Run: headless pygame with SDL's dummy video driver; simulated clock (each Clock.tick advances the game by its frame time, no real sleeping); random seed 0; keys injected as events and as key.get_pressed() state; mouse plan: one left click at the window centre at the start of phase 2, then a move to the lower-right quarter at the start of phase 3.
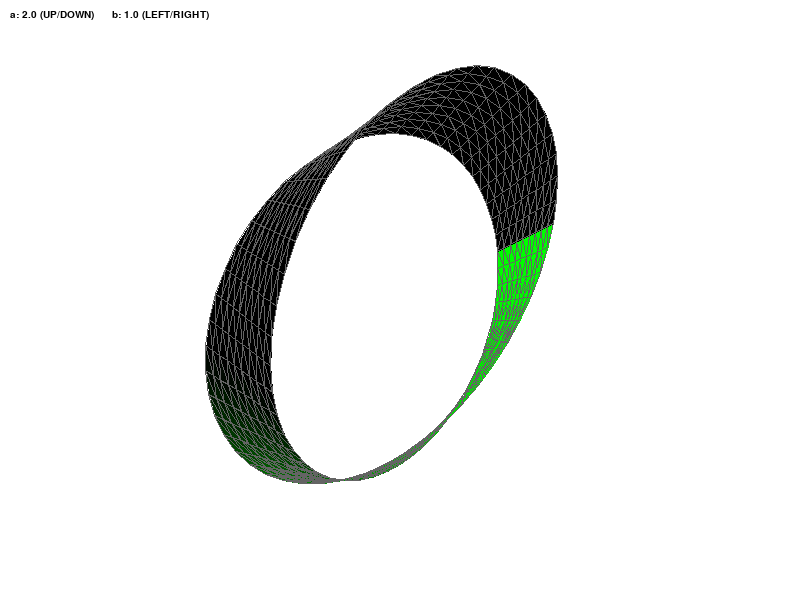
Frame 1 of 2 · flips 1–60 · no input
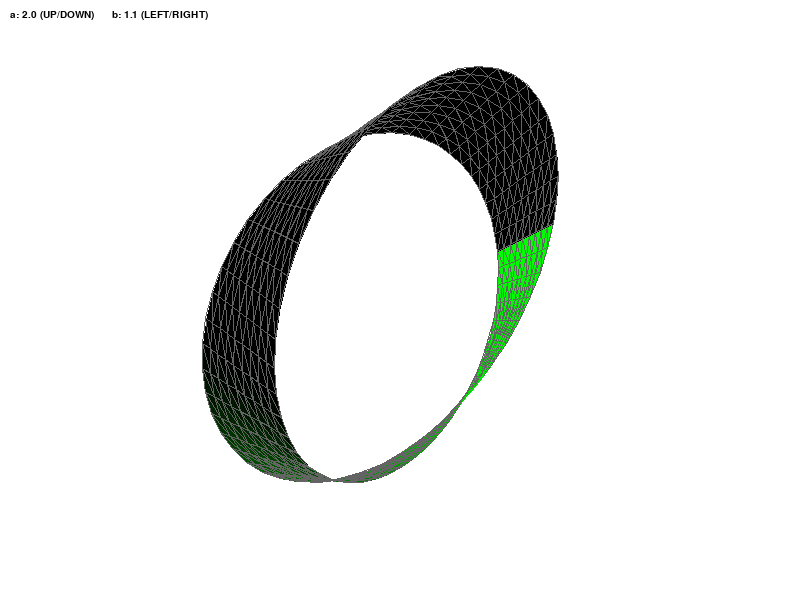
Frame 2 of 2 · flips 61–180 · clicked the window centre · tapped SPACE, RETURN · held RIGHT (→), D

The pygame program that drew these frames:

import pygame
import math
from pygame.locals import *

angle1 = 45  # -
angle2 = 30  # |
distance = 10

light_position = (0,0,10)
alpha = 2.0
beta = 1.0
u_res = 50 # количество точек вдоль ленты (условно горизонталь)
v_res = 10 # количество точек по толщине ленты ( условно вертикаль)

def f_points(alpha, beta, u_res, v_res):
    points = []
    for i in range(u_res):
        u = 2 * math.pi * i / (u_res - 1)  # чтобы u менялось от 0 до 2pi на одинаковую величину
        for j in range(v_res):
            v = -0.5 + j / (v_res - 1)   # чтобы v менялось от -0.5 до 0.5

            x = (alpha + v * math.cos(u / 2)) * math.cos(u)
            y = (alpha + v * math.cos(u / 2)) * math.sin(u)
            z = beta * v * math.sin(u / 2)

            points.append((x, y, z))
    return points


def normal(p1, p2, p3):
    u = (p2[0] - p1[0], p2[1] - p1[1], p2[2] - p1[2])  # вектор p1p2
    v = (p3[0] - p1[0], p3[1] - p1[1], p3[2] - p1[2])  # вектор p1p3
    x = u[1] * v[2] - u[2] * v[1]
    y = u[2] * v[0] - u[0] * v[2]
    z = u[0] * v[1] - u[1] * v[0]
    length = math.sqrt(x**2 + y**2 + z**2)
    return (x/length, y/length, z/length)
def intens(normal, light):
    intensiv = normal[0] * light[0] + normal[1] * light[1] + normal[2] * light[2]
    return max(0.0, min(1.0, intensiv))

light_dir = (light_position[0], light_position[1], light_position[2])
length = math.sqrt(light_dir[0]**2 + light_dir[1]**2 + light_dir[2]**2)
light_dir = (light_dir[0]/length, light_dir[1]/length, light_dir[2]/length)


def draw_f(screen, points, u_res, v_res, width, height, angle1, angle2, distance):
    for i in range(u_res - 1):
        for j in range(v_res - 1):
            p1 = points[i * v_res + j]
            p2 = points[(i + 1) * v_res + j]
            p3 = points[(i + 1) * v_res + (j + 1)]
            p4 = points[i * v_res + (j + 1)]

            p1_2d = make_3d_to_2d(*p1, width, height, angle1, angle2, distance)
            p2_2d = make_3d_to_2d(*p2, width, height, angle1, angle2, distance)
            p3_2d = make_3d_to_2d(*p3, width, height, angle1, angle2, distance)
            p4_2d = make_3d_to_2d(*p4, width, height, angle1, angle2, distance)


            normal1 = normal(p1, p2, p3)
            normal2 = normal(p1, p3, p4)

            bright1 = intens(normal1, light_dir)
            bright2 = intens(normal2, light_dir)

            base_color = (0, 255, 0)
            color1 = (int(bright1 * base_color[0]), int(bright1 * base_color[1]), int(bright1 * base_color[2]))
            color2 = (int(bright2 * base_color[0]), int(bright2 * base_color[1]), int(bright2 * base_color[2]))

            draw_triangle(screen, color1, [p1_2d, p2_2d, p3_2d], (100, 100, 100), 1)
            draw_triangle(screen, color2, [p1_2d, p3_2d, p4_2d], (100, 100, 100), 1)


def make_3d_to_2d(x, y, z, width, height, angle1, angle2, distance):
    ay = math.radians(angle1)
    ax = math.radians(angle2)
    # поворот вокруг оси y
    x_rot = x * math.cos(ay) + z * math.sin(ay)
    z_rot = -x * math.sin(ay) + z * math.cos(ay)
    # поворот вокруг оси х
    y_rot = y * math.cos(ax) - z_rot * math.sin(ax)
    z_final = y * math.sin(ax) + z_rot * math.cos(ax)
    #
    koef = distance / (distance - z_final)
    x2d = width // 2 + x_rot * koef * 100
    y2d = height // 2 - y_rot * koef * 100
    return x2d, y2d

def draw_triangle(surface, color, points, border_color=None, border_width=0):
    min_x = max(0, min(p[0] for p in points))
    max_x = min(surface.get_width() - 1, max(p[0] for p in points))
    min_y = max(0, min(p[1] for p in points))
    max_y = min(surface.get_height() - 1, max(p[1] for p in points))

    def point_in_triangle(px, py):
        x1, y1 = points[0]
        x2, y2 = points[1]
        x3, y3 = points[2]

        d1 = (px - x2) * (y1 - y2) - (x1 - x2) * (py - y2)
        d2 = (px - x3) * (y2 - y3) - (x2 - x3) * (py - y3)
        d3 = (px - x1) * (y3 - y1) - (x3 - x1) * (py - y1)

        has_neg = (d1 < 0) or (d2 < 0) or (d3 < 0)
        has_pos = (d1 > 0) or (d2 > 0) or (d3 > 0)

        return not (has_neg and has_pos)

    for y in range(int(min_y), int(max_y) + 1):
        for x in range(int(min_x), int(max_x) + 1):
            if point_in_triangle(x, y):
                surface.set_at((x, y), color)
    pygame.draw.line(surface, border_color, points[0], points[1], border_width)
    pygame.draw.line(surface, border_color, points[1], points[2], border_width)
    pygame.draw.line(surface, border_color, points[2], points[0], border_width)




pygame.init()
width, height = 800, 600
screen = pygame.display.set_mode((width, height))
clock = pygame.time.Clock()

font = pygame.font.SysFont('Arial', 15)
points = f_points(alpha, beta, u_res, v_res)

mouse = False
last_mouse = (0,0)
rotating = False

running = True
while running:
    for event in pygame.event.get():
        if event.type == QUIT:
            running = False
        elif event.type == KEYDOWN:
            if event.key == K_SPACE:
                rotating = not rotating
            elif event.key == K_UP:
                alpha = min(3.0, alpha + 0.2)
                points = f_points(alpha, beta, u_res, v_res)
            elif event.key == K_DOWN:
                alpha = max(1.0, alpha - 0.2)
                points = f_points(alpha, beta, u_res, v_res)
            elif event.key == K_RIGHT:
                beta = min(2.0, beta + 0.1)
                points = f_points(alpha, beta, u_res, v_res)
            elif event.key == K_LEFT:
                beta = max(0.5, beta - 0.1)
                points = f_points(alpha, beta, u_res, v_res)
        elif event.type == MOUSEBUTTONDOWN:
            if event.button == 1:
                mouse = True
                rotating = False
                last_mouse = event.pos
        elif event.type == MOUSEBUTTONUP:
            if event.button == 1:
                mouse = False
        elif event.type == MOUSEMOTION:
            if mouse:
                temp_pos = event.pos
                dx = temp_pos[0] - last_mouse[0]
                dy = temp_pos[1] - last_mouse[1]
                angle1 += dx
                angle2 += dy
                last_mouse = temp_pos
                points = f_points(alpha, beta, u_res, v_res)
    if rotating:
        angle1 += 0.3
        angle2 += 0.3
        points = f_points(alpha, beta, u_res, v_res)

    screen.fill((255,255,255))
    draw_f(screen, points, u_res, v_res, width, height, angle1, angle2, distance)

    params_text = f"a: {alpha:.1f} (UP/DOWN)      b: {beta:.1f} (LEFT/RIGHT)"
    text_surface = font.render(params_text, True, (0,0,0))
    screen.blit(text_surface, (10, 10))

    pygame.display.flip()
    clock.tick(100)

pygame.quit()
